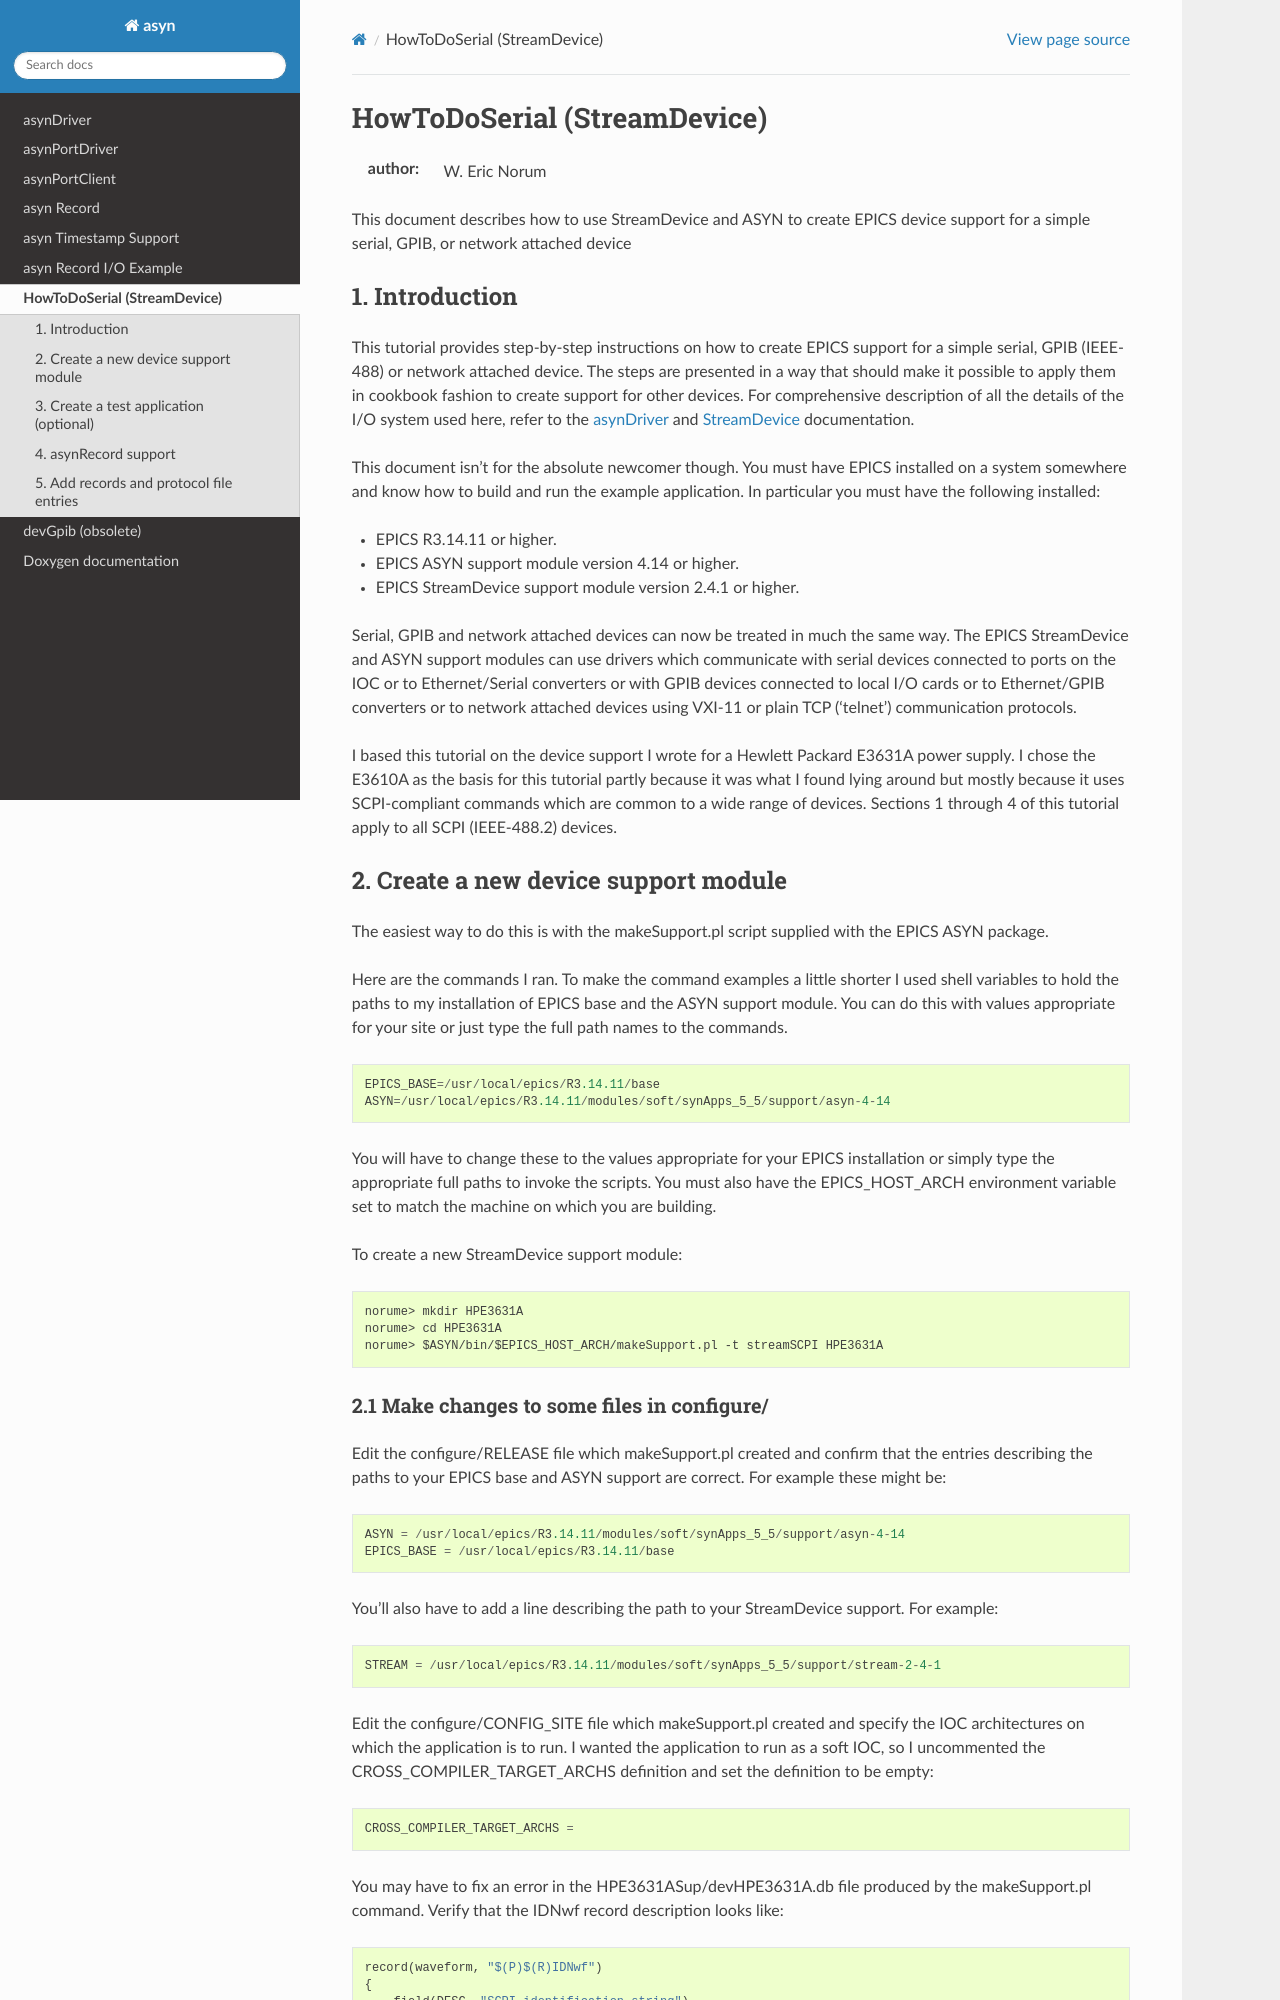

repository: epics-modules/asyn · page: HowToDoSerial.html · generator: sphinx

HowToDoSerial (StreamDevice)
============================

:author: W. Eric Norum

This document describes how to use StreamDevice and ASYN to create EPICS device support for a simple serial,
GPIB, or network attached device

1. Introduction
---------------

This tutorial provides step-by-step instructions on how to create EPICS support
for a simple serial, GPIB (IEEE-488) or network attached device. The steps are presented
in a way that should make it possible to apply them in cookbook fashion to create
support for other devices. For comprehensive description of all the details of the
I/O system used here, refer to the
`asynDriver <asynDriver.html>`__
and
`StreamDevice <http://epics.web.psi.ch/software/streamdevice/doc/>`__
documentation.

This document isn't for the absolute newcomer though. You must have EPICS installed
on a system somewhere and know how to build and run the example application. In
particular you must have the following installed:

- EPICS R3.14.11 or higher.
- EPICS ASYN support module version 4.14 or higher.
- EPICS StreamDevice support module version 2.4.1 or higher.

Serial, GPIB and network attached devices can now be treated in much the same way.
The EPICS StreamDevice and ASYN support modules can use drivers which communicate
with serial devices connected to ports on the IOC or to Ethernet/Serial converters
or with GPIB devices connected to local I/O cards or to Ethernet/GPIB converters
or to network attached devices using VXI-11 or plain TCP ('telnet') communication
protocols.

I based this tutorial on the device support I wrote for a Hewlett Packard E3631A
power supply. I chose the E3610A as the basis for this tutorial partly because it
was what I found lying around but mostly because it uses SCPI-compliant commands
which are common to a wide range of devices. Sections 1 through 4 of this tutorial
apply to all SCPI (IEEE-488.2) devices.

2. Create a new device support module
-------------------------------------
The easiest way to do this is with the makeSupport.pl script supplied with the EPICS
ASYN package.

Here are the commands I ran. To make the command examples a little shorter I used
shell variables to hold the paths to my installation of EPICS base and the ASYN
support module. You can do this with values appropriate for your site or just type
the full path names to the commands.
::

  EPICS_BASE=/usr/local/epics/R3.14.11/base
  ASYN=/usr/local/epics/R3.14.11/modules/soft/synApps_5_5/support/asyn-4-14

You will have to change these to the values appropriate for your EPICS installation
or simply type the appropriate full paths to invoke the scripts. You must also have
the EPICS_HOST_ARCH environment variable set to match the machine on which you are
building.

To create a new StreamDevice support module:
::

  norume> mkdir HPE3631A
  norume> cd HPE3631A
  norume> $ASYN/bin/$EPICS_HOST_ARCH/makeSupport.pl -t streamSCPI HPE3631A
